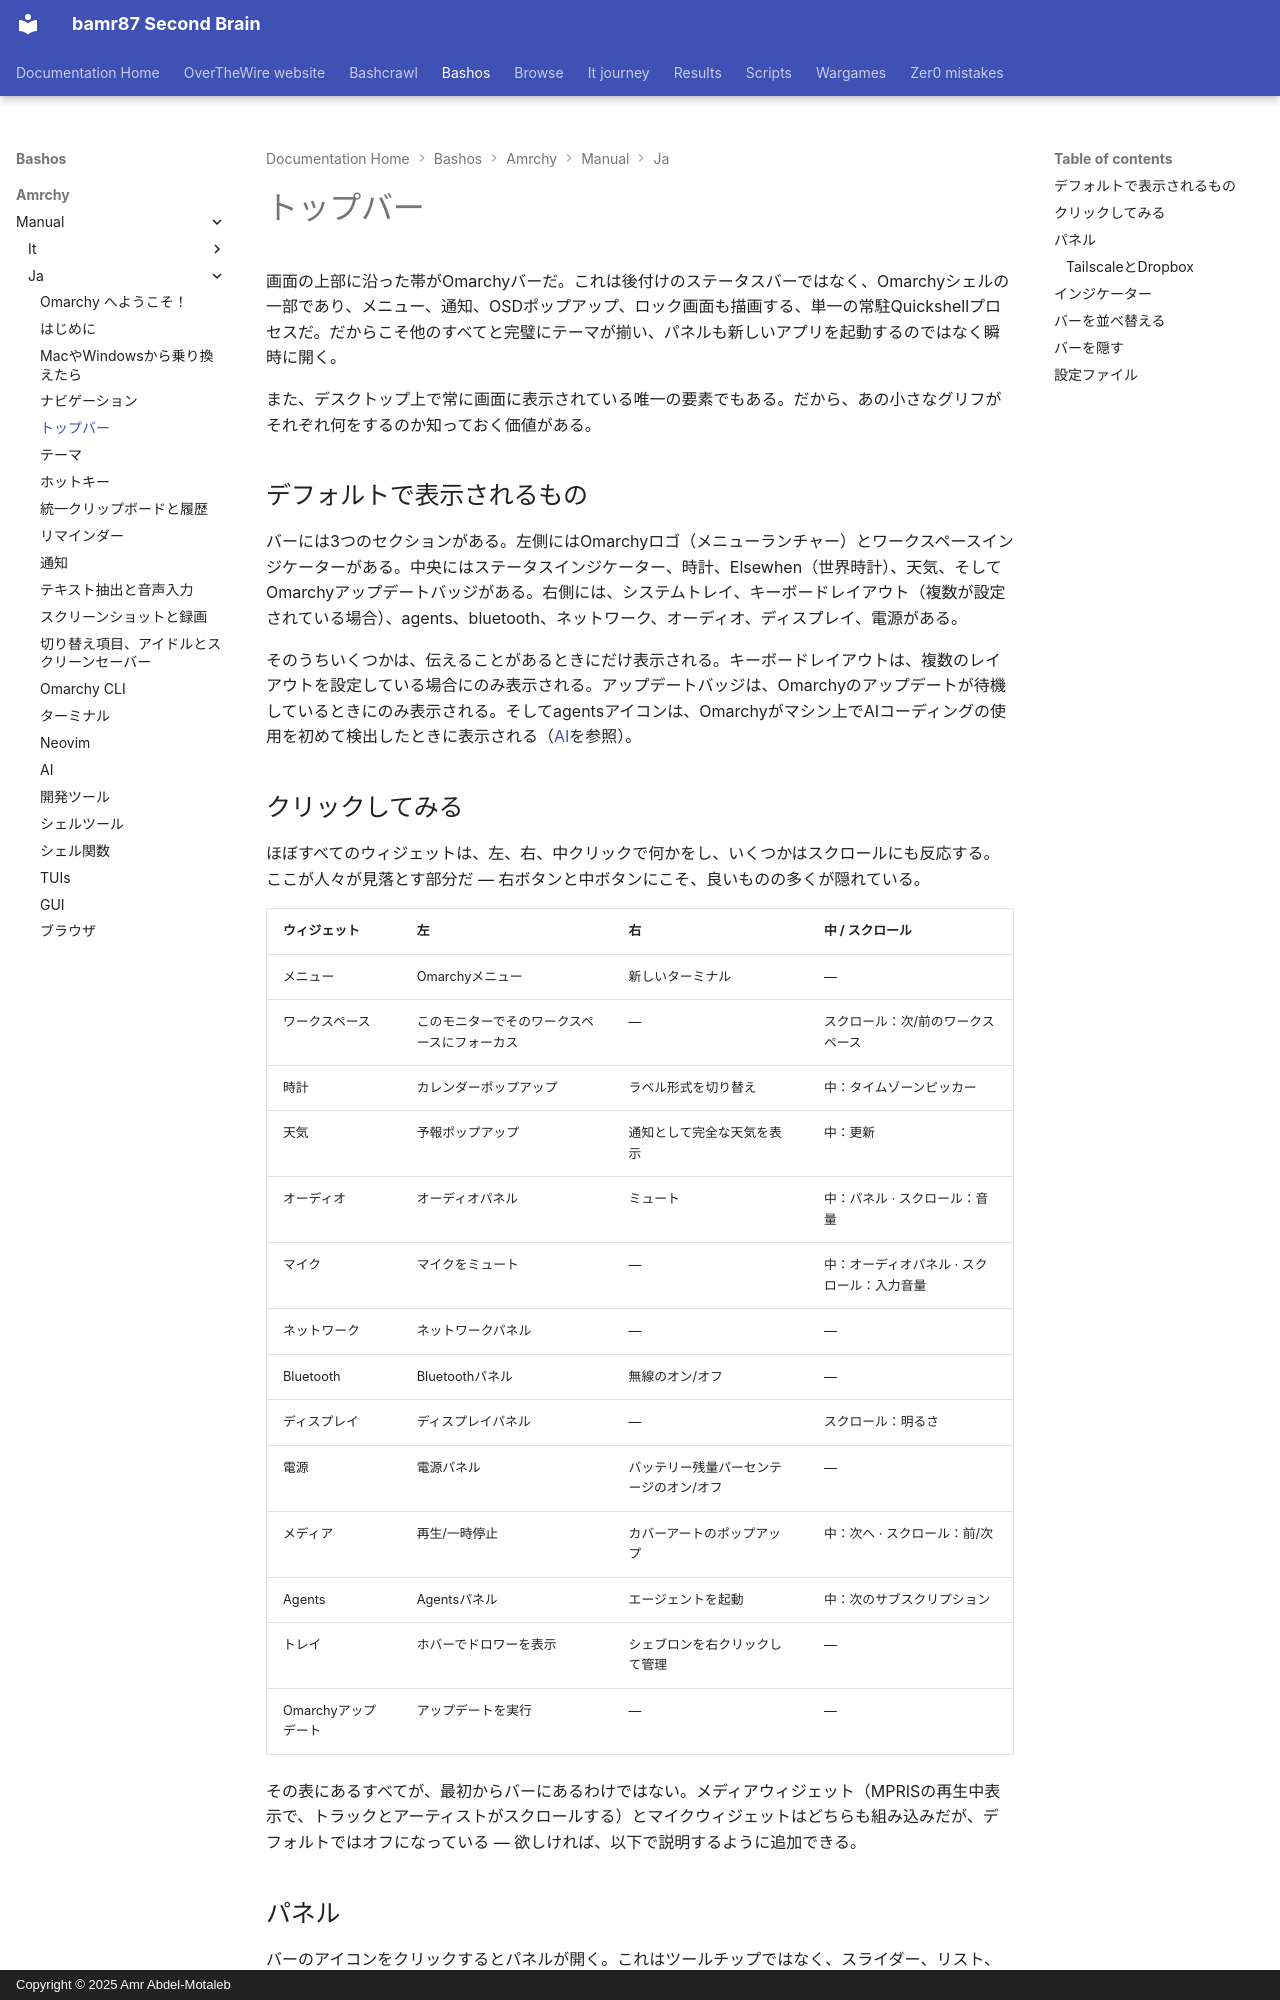

repository: bamr87/README · page: bashos/amrchy/manual/ja/05-the-top-bar/index.html · generator: mkdocs · copyright: Copyright © 2025 Amr Abdel-Motaleb

---
source_file: amrchy/manual/ja/05-the-top-bar.md
source_repo: bamr87/bashos
source_url: https://github.com/bamr87/bashos/blob/main/amrchy/manual/ja/05-the-top-bar.md
title: トップバー
---
# トップバー

画面の上部に沿った帯がOmarchyバーだ。これは後付けのステータスバーではなく、Omarchyシェルの一部であり、メニュー、通知、OSDポップアップ、ロック画面も描画する、単一の常駐Quickshellプロセスだ。だからこそ他のすべてと完璧にテーマが揃い、パネルも新しいアプリを起動するのではなく瞬時に開く。

また、デスクトップ上で常に画面に表示されている唯一の要素でもある。だから、あの小さなグリフがそれぞれ何をするのか知っておく価値がある。

## デフォルトで表示されるもの

バーには3つのセクションがある。左側にはOmarchyロゴ（メニューランチャー）とワークスペースインジケーターがある。中央にはステータスインジケーター、時計、Elsewhen（世界時計）、天気、そしてOmarchyアップデートバッジがある。右側には、システムトレイ、キーボードレイアウト（複数が設定されている場合）、agents、bluetooth、ネットワーク、オーディオ、ディスプレイ、電源がある。

そのうちいくつかは、伝えることがあるときにだけ表示される。キーボードレイアウトは、複数のレイアウトを設定している場合にのみ表示される。アップデートバッジは、Omarchyのアップデートが待機しているときにのみ表示される。そしてagentsアイコンは、Omarchyがマシン上でAIコーディングの使用を初めて検出したときに表示される（[AI](17-ai.md)を参照）。

## クリックしてみる

ほぼすべてのウィジェットは、左、右、中クリックで何かをし、いくつかはスクロールにも反応する。ここが人々が見落とす部分だ — 右ボタンと中ボタンにこそ、良いものの多くが隠れている。

| ウィジェット | 左 | 右 | 中 / スクロール |
| --- | --- | --- | --- |
| メニュー | Omarchyメニュー | 新しいターミナル | — |
| ワークスペース | このモニターでそのワークスペースにフォーカス | — | スクロール：次/前のワークスペース |
| 時計 | カレンダーポップアップ | ラベル形式を切り替え | 中：タイムゾーンピッカー |
| 天気 | 予報ポップアップ | 通知として完全な天気を表示 | 中：更新 |
| オーディオ | オーディオパネル | ミュート | 中：パネル · スクロール：音量 |
| マイク | マイクをミュート | — | 中：オーディオパネル · スクロール：入力音量 |
| ネットワーク | ネットワークパネル | — | — |
| Bluetooth | Bluetoothパネル | 無線のオン/オフ | — |
| ディスプレイ | ディスプレイパネル | — | スクロール：明るさ |
| 電源 | 電源パネル | バッテリー残量パーセンテージのオン/オフ | — |
| メディア | 再生/一時停止 | カバーアートのポップアップ | 中：次へ · スクロール：前/次 |
| Agents | Agentsパネル | エージェントを起動 | 中：次のサブスクリプション |
| トレイ | ホバーでドロワーを表示 | シェブロンを右クリックして管理 | — |
| Omarchyアップデート | アップデートを実行 | — | — |

その表にあるすべてが、最初からバーにあるわけではない。メディアウィジェット（MPRISの再生中表示で、トラックとアーティストがスクロールする）とマイクウィジェットはどちらも組み込みだが、デフォルトではオフになっている — 欲しければ、以下で説明するように追加できる。
